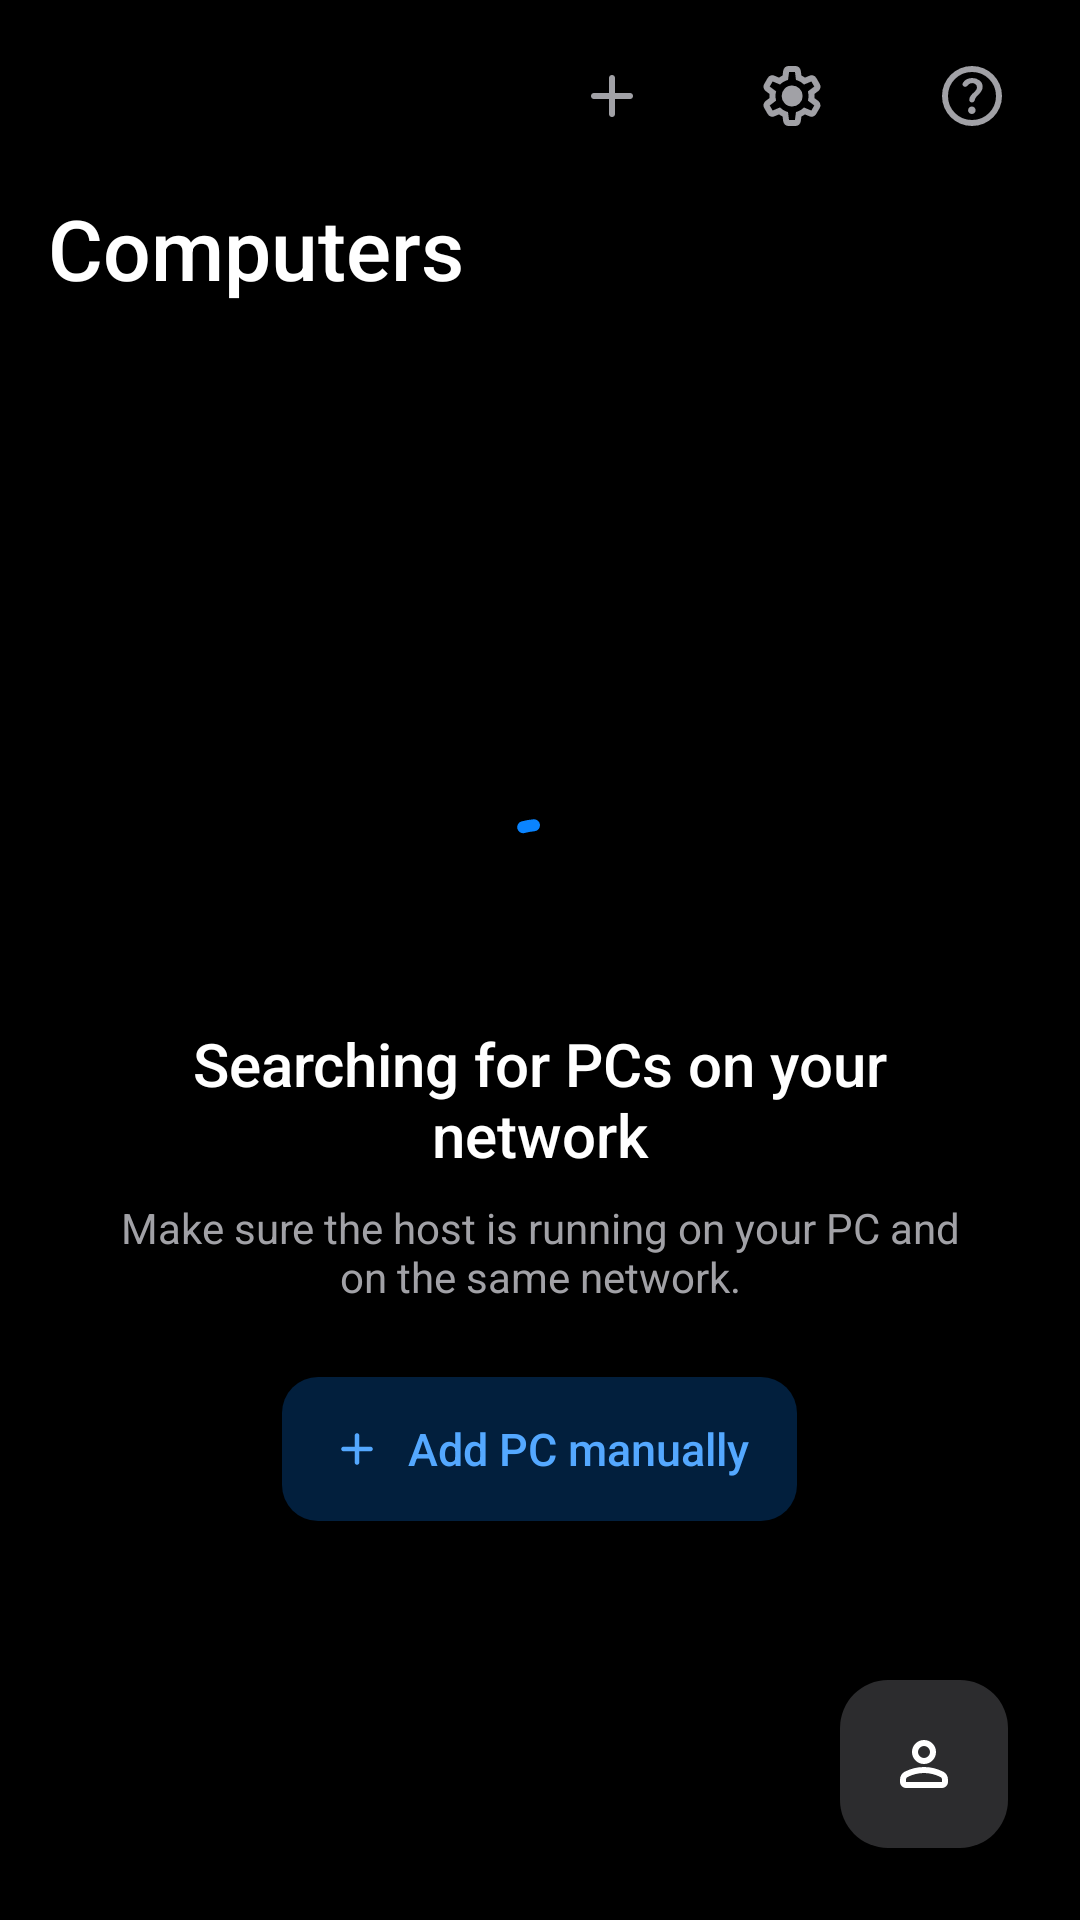

Android layout source for this screen:
<!-- AndroidManifest.xml: application theme AppTheme -->
<!-- res/layout/activity_pc_view.xml -->
<RelativeLayout xmlns:android="http://schemas.android.com/apk/res/android"
    xmlns:tools="http://schemas.android.com/tools"
    xmlns:app="http://schemas.android.com/apk/res-auto"
    android:background="@color/vw_bg"
    android:layout_width="match_parent"
    android:layout_height="match_parent"
    tools:context=".PcView">

    
    <LinearLayout
        android:id="@+id/pcRail"
        android:layout_width="match_parent"
        android:layout_height="64dp"
        android:layout_alignParentTop="true"
        android:gravity="center_vertical|end"
        android:orientation="horizontal"
        android:paddingLeft="@dimen/vw_space_3"
        android:paddingRight="@dimen/vw_space_3">

        <com.google.android.material.button.MaterialButton
            android:id="@+id/manuallyAddPc"
            style="@style/Widget.Vibe.RailButton"
            android:layout_width="48dp"
            android:layout_height="48dp"
            android:contentDescription="@string/title_add_pc"
            android:tooltipText="@string/title_add_pc"
            android:preferKeepClear="true"
            android:nextFocusRight="@+id/settingsButton"
            app:icon="@drawable/ic_add" />

        <com.google.android.material.button.MaterialButton
            android:id="@+id/settingsButton"
            style="@style/Widget.Vibe.RailButton"
            android:layout_width="48dp"
            android:layout_height="48dp"
            android:contentDescription="@string/pcview_settings"
            android:tooltipText="@string/pcview_settings"
            android:preferKeepClear="true"
            android:layout_marginStart="@dimen/vw_space_3"
            android:layout_marginLeft="@dimen/vw_space_3"
            android:nextFocusLeft="@id/manuallyAddPc"
            android:nextFocusRight="@+id/helpButton"
            android:nextFocusForward="@+id/helpButton"
            app:icon="@drawable/ic_settings_rounded" />

        <com.google.android.material.button.MaterialButton
            android:id="@+id/helpButton"
            style="@style/Widget.Vibe.RailButton"
            android:layout_width="48dp"
            android:layout_height="48dp"
            android:contentDescription="@string/help"
            android:tooltipText="@string/help"
            android:preferKeepClear="true"
            android:layout_marginStart="@dimen/vw_space_3"
            android:layout_marginLeft="@dimen/vw_space_3"
            android:nextFocusLeft="@id/settingsButton"
            app:icon="@drawable/ic_help" />
    </LinearLayout>

    <LinearLayout
        android:id="@+id/pcContent"
        android:layout_width="match_parent"
        android:layout_height="match_parent"
        android:layout_below="@id/pcRail"
        android:orientation="vertical"
        android:paddingLeft="@dimen/vw_space_4"
        android:paddingRight="@dimen/vw_space_4">

        <TextView
            android:id="@+id/pcHeaderTitle"
            android:layout_width="wrap_content"
            android:layout_height="wrap_content"
            android:text="@string/pcview_header_title"
            android:textAppearance="@style/TextAppearance.Vibe.Display" />

        <TextView
            android:id="@+id/pcHeaderSubtitle"
            android:layout_width="wrap_content"
            android:layout_height="wrap_content"
            android:layout_marginTop="@dimen/vw_space_1"
            android:textAppearance="@style/TextAppearance.Vibe.Secondary" />

        <RelativeLayout
            android:id="@+id/pcFragmentContainer"
            android:layout_width="match_parent"
            android:layout_height="0dp"
            android:layout_weight="1"
            android:layout_marginTop="@dimen/vw_space_3">

        <LinearLayout
            android:id="@+id/no_pc_found_layout"
            android:layout_width="wrap_content"
            android:layout_height="wrap_content"
            android:layout_centerInParent="true"
            android:gravity="center_horizontal"
            android:orientation="vertical"
            android:paddingLeft="@dimen/vw_space_4"
            android:paddingRight="@dimen/vw_space_4">

            <com.google.android.material.progressindicator.CircularProgressIndicator
                android:id="@+id/pcs_loading"
                android:layout_width="wrap_content"
                android:layout_height="wrap_content"
                android:indeterminate="true"
                app:indicatorColor="@color/vw_accent"
                app:indicatorSize="48dp"
                app:trackThickness="4dp" />

            <TextView
                android:layout_width="wrap_content"
                android:layout_height="wrap_content"
                android:layout_marginTop="@dimen/vw_space_4"
                android:gravity="center"
                android:maxWidth="480dp"
                android:text="@string/pcview_searching_title"
                android:textAppearance="@style/TextAppearance.Vibe.Section" />

            <TextView
                android:layout_width="wrap_content"
                android:layout_height="wrap_content"
                android:layout_marginTop="@dimen/vw_space_2"
                android:gravity="center"
                android:maxWidth="480dp"
                android:text="@string/pcview_searching_hint"
                android:textAppearance="@style/TextAppearance.Vibe.Secondary" />

            <com.google.android.material.button.MaterialButton
                android:id="@+id/noPcAddButton"
                style="@style/Widget.Vibe.TonalButton"
                android:layout_width="wrap_content"
                android:layout_height="wrap_content"
                android:layout_marginTop="@dimen/vw_space_5"
                android:text="@string/pcview_add_pc_manually"
                app:icon="@drawable/ic_add" />
        </LinearLayout>

        </RelativeLayout>
    </LinearLayout>

    <com.google.android.material.floatingactionbutton.ExtendedFloatingActionButton
        android:id="@+id/profilesButton"
        style="@style/Widget.Vibe.Fab"
        android:layout_width="wrap_content"
        android:layout_height="wrap_content"
        android:layout_alignParentBottom="true"
        android:layout_alignParentEnd="true"
        android:layout_alignParentRight="true"
        android:layout_marginBottom="@dimen/vw_space_5"
        android:layout_marginEnd="@dimen/vw_space_5"
        android:layout_marginRight="@dimen/vw_space_5"
        android:contentDescription="@string/profile_manager_choose_profile"
        app:icon="@drawable/ic_profiles" />

</RelativeLayout>
<!-- resources referenced by this layout -->
<resources>
  <color name="vw_accent">#0A84FF</color>
  <color name="vw_bg">#000000</color>
  <dimen name="vw_space_1">4dp</dimen>
  <dimen name="vw_space_2">8dp</dimen>
  <dimen name="vw_space_3">12dp</dimen>
  <dimen name="vw_space_4">16dp</dimen>
  <dimen name="vw_space_5">24dp</dimen>
  <string name="help">Help</string>
  <string name="pcview_add_pc_manually">Add PC manually</string>
  <string name="pcview_header_title">Computers</string>
  <string name="pcview_searching_hint">Make sure the host is running on your PC and on the same network.</string>
  <string name="pcview_searching_title">Searching for PCs on your network</string>
  <string name="pcview_settings">Settings</string>
  <string name="profile_manager_choose_profile">Choose Profile</string>
  <string name="title_add_pc">Add PC Manually</string>
  <style name="TextAppearance.Vibe.Display">
          <item name="android:textSize">28sp</item>
          <item name="android:fontFamily">sans-serif-medium</item>
      </style>
  <style name="TextAppearance.Vibe.Secondary">
          <item name="android:textSize">14sp</item>
          <item name="android:textColor">@color/vw_on_surface_variant</item>
      </style>
  <style name="TextAppearance.Vibe.Section">
          <item name="android:textSize">20sp</item>
          <item name="android:fontFamily">sans-serif-medium</item>
      </style>
  <color name="vw_on_surface_variant">#A1A1A6</color>
  <color name="vw_on_surface">#FFFFFF</color>
  <color name="vw_surface_high">#2C2C2E</color>
  <color name="vw_accent_tonal">#3D0A84FF</color>
  <dimen name="vw_focus_stroke">3dp</dimen>
  <style name="ShapeAppearance.Vibe.Large" parent="">
          <item name="cornerFamily">rounded</item>
          <item name="cornerSize">@dimen/vw_radius_lg</item>
      </style>
  <dimen name="vw_row_focus_stroke">2dp</dimen>
  <dimen name="vw_radius_md">12dp</dimen>
  <style name="TextAppearance.Vibe.Label">
          <item name="android:textSize">15sp</item>
          <item name="android:fontFamily">sans-serif-medium</item>
      </style>
  <color name="vw_accent_text">#54A8FF</color>
  <style name="AppBaseTheme" parent="Theme.MaterialComponents.NoActionBar">
          
      </style>
  <color name="vw_accent_container">#0071E3</color>
  <color name="vw_surface">#1C1C1E</color>
  <color name="vw_separator">#99545458</color>
  <dimen name="vw_radius_lg">16dp</dimen>
  <!-- drawable vw_dialog_background (drawable) -->
  <?xml version="1.0" encoding="utf-8"?>
  <inset xmlns:android="http://schemas.android.com/apk/res/android"
      android:insetLeft="16dp"
      android:insetTop="16dp"
      android:insetRight="16dp"
      android:insetBottom="16dp">
      <shape android:shape="rectangle">
          <corners android:radius="@dimen/vw_radius_xl" />
          <solid android:color="@color/vw_surface_high" />
      </shape>
  </inset>
  <style name="ShapeAppearance.Vibe.ExtraLarge" parent="">
          <item name="cornerFamily">rounded</item>
          <item name="cornerSize">@dimen/vw_radius_xl</item>
      </style>
  <style name="Preference.Vibe" parent="Preference.Material">
          <item name="android:layout">@layout/vw_pref_row</item>
      </style>
  <style name="Preference.Vibe.CheckBox" parent="Preference.CheckBoxPreference.Material">
          <item name="android:layout">@layout/vw_pref_row</item>
          <item name="android:widgetLayout">@layout/vw_pref_switch</item>
      </style>
  <style name="Preference.Vibe.Dialog" parent="Preference.DialogPreference.Material">
          <item name="android:layout">@layout/vw_pref_row</item>
      </style>
  <style name="Preference.Vibe.EditText" parent="Preference.DialogPreference.EditTextPreference.Material">
          <item name="android:layout">@layout/vw_pref_row</item>
      </style>
  <style name="Preference.Vibe.Category" parent="Preference.Category.Material">
          <item name="android:layout">@layout/vw_pref_category</item>
      </style>
  <dimen name="vw_radius_xl">20dp</dimen>
</resources>
